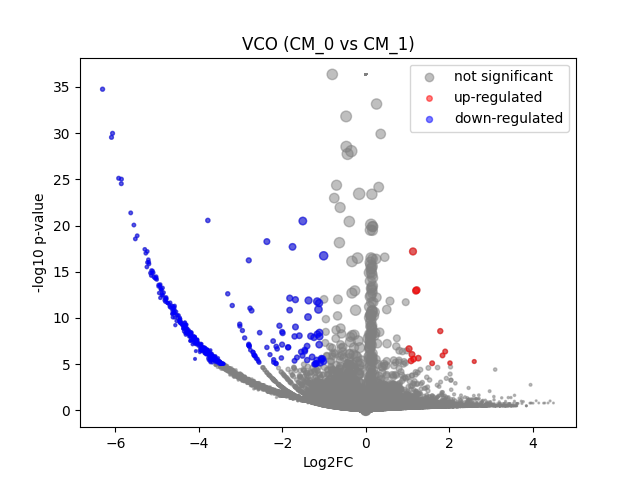

Data behind this chart, as committed beside it:
	gene	expression_1	expression_2	log2FC	-log10 p-val	significant
0	MIR1302-2HG	1.6647391e-08	4.656613e-10	-2.3303837e-05	36.35	0
1	FAM138A	1.6647391e-08	4.656613e-10	-2.3303837e-05	36.35	0
2	OR4F5	1.6647391e-08	4.656613e-10	-2.3303837e-05	36.35	0
3	AL627309.1	0.002279	4.656613e-10	-1.713	1.575	0
4	AL627309.3	1.6647391e-08	4.656613e-10	-2.3303837e-05	36.35	0
5	AL627309.2	1.6647391e-08	4.656613e-10	-2.3303837e-05	36.35	0
6	AL627309.5	0.01675	0.02412	0.5013	0.2167	0
7	AL627309.4	0.002141	0.01029	1.846	0.3641	0
8	AP006222.2	0.0005376	4.656613e-10	-0.6207	0.4983	0
9	AL732372.1	1.6647391e-08	4.656613e-10	-2.3303837e-05	36.35	0
10	OR4F29	1.6647391e-08	4.656613e-10	-2.3303837e-05	36.35	0
11	AC114498.1	1.6647391e-08	4.656613e-10	-2.3303837e-05	36.35	0
12	OR4F16	1.6647391e-08	4.656613e-10	-2.3303837e-05	36.35	0
13	AL669831.2	0.001387	4.656613e-10	-1.255	1.078	0
14	LINC01409	0.06399	0.06383	-0.003661	0.002342	0
15	FAM87B	0.0005722	4.656613e-10	-0.6527	0.4983	0
16	LINC01128	0.1205	0.1391	0.2051	0.2205	0
17	LINC00115	0.01435	0.01856	0.3493	0.1209	0
18	FAM41C	0.007967	4.656613e-10	-3.165	4.102	0
19	AL645608.6	1.6647391e-08	4.656613e-10	-2.3303837e-05	36.35	0
20	AL645608.2	0.004009	4.656613e-10	-2.324	2.264	0
21	AL645608.4	0.001316	4.656613e-10	-1.212	1.054	0
22	LINC02593	0.05755	0.06495	0.1717	0.1168	0
23	SAMD11	0.4325	0.4174	-0.05105	0.09633	0
24	NOC2L	0.2272	0.2045	-0.1506	0.2376	0
25	KLHL17	0.009811	4.656613e-10	-3.434	5.012	1
26	PLEKHN1	0.001927	4.656613e-10	-1.55	1.33	0
27	PERM1	1.6647391e-08	4.656613e-10	-2.3303837e-05	36.35	0
28	AL645608.7	0.0005867	4.656613e-10	-0.666	0.4983	0
29	HES4	0.266	0.3063	0.2029	0.3525	0
30	ISG15	0.2173	0.2268	0.0616	0.08041	0
31	AL645608.1	1.6647391e-08	0.009578	3.403	0.4957	0
32	AGRN	0.07972	0.1075	0.4272	0.4398	0
33	AL645608.5	1.6647391e-08	4.656613e-10	-2.3303837e-05	36.35	0
34	AL645608.8	1.6647391e-08	4.656613e-10	-2.3303837e-05	36.35	0
35	RNF223	1.6647391e-08	4.656613e-10	-2.3303837e-05	36.35	0
36	C1orf159	0.01266	0.02313	0.8204	0.3569	0
37	AL390719.3	1.6647391e-08	4.656613e-10	-2.3303837e-05	36.35	0
38	LINC01342	1.6647391e-08	4.656613e-10	-2.3303837e-05	36.35	0
39	AL390719.2	1.6647391e-08	4.656613e-10	-2.3303837e-05	36.35	0
40	TTLL10-AS1	1.6647391e-08	4.656613e-10	-2.3303837e-05	36.35	0
41	TTLL10	1.6647391e-08	0.007679	3.118	0.4957	0
42	TNFRSF18	0.00121	4.656613e-10	-1.144	0.7972	0
43	TNFRSF4	1.6647391e-08	4.656613e-10	-2.3303837e-05	36.35	0
44	SDF4	0.4442	0.4729	0.0901	0.2001	0
45	B3GALT6	0.1409	0.153	0.1183	0.1314	0
46	C1QTNF12	0.002792	4.656613e-10	-1.923	1.824	0
47	AL162741.1	1.6647391e-08	4.656613e-10	-2.3303837e-05	36.35	0
48	UBE2J2	0.2636	0.2498	-0.07735	0.12	0
49	LINC01786	0.0007889	4.656613e-10	-0.8391	0.7639	0
50	SCNN1D	0.005147	4.656613e-10	-2.62	2.781	0
51	ACAP3	0.04965	0.03838	-0.3631	0.2416	0
52	PUSL1	0.07499	0.05839	-0.3555	0.3266	0
53	INTS11	0.1179	0.1645	0.4767	0.7055	0
54	AL139287.1	1.6647391e-08	4.656613e-10	-2.3303837e-05	36.35	0
55	CPTP	0.05849	0.05546	-0.07527	0.0479	0
56	TAS1R3	0.0009553	4.656613e-10	-0.9674	0.8024	0
57	DVL1	0.04685	0.07451	0.6583	0.5126	0
58	MXRA8	0.02923	0.06147	1.047	0.6833	0
59	AURKAIP1	0.9777	0.8478	-0.2054	1.202	0
... 36,541 more rows
